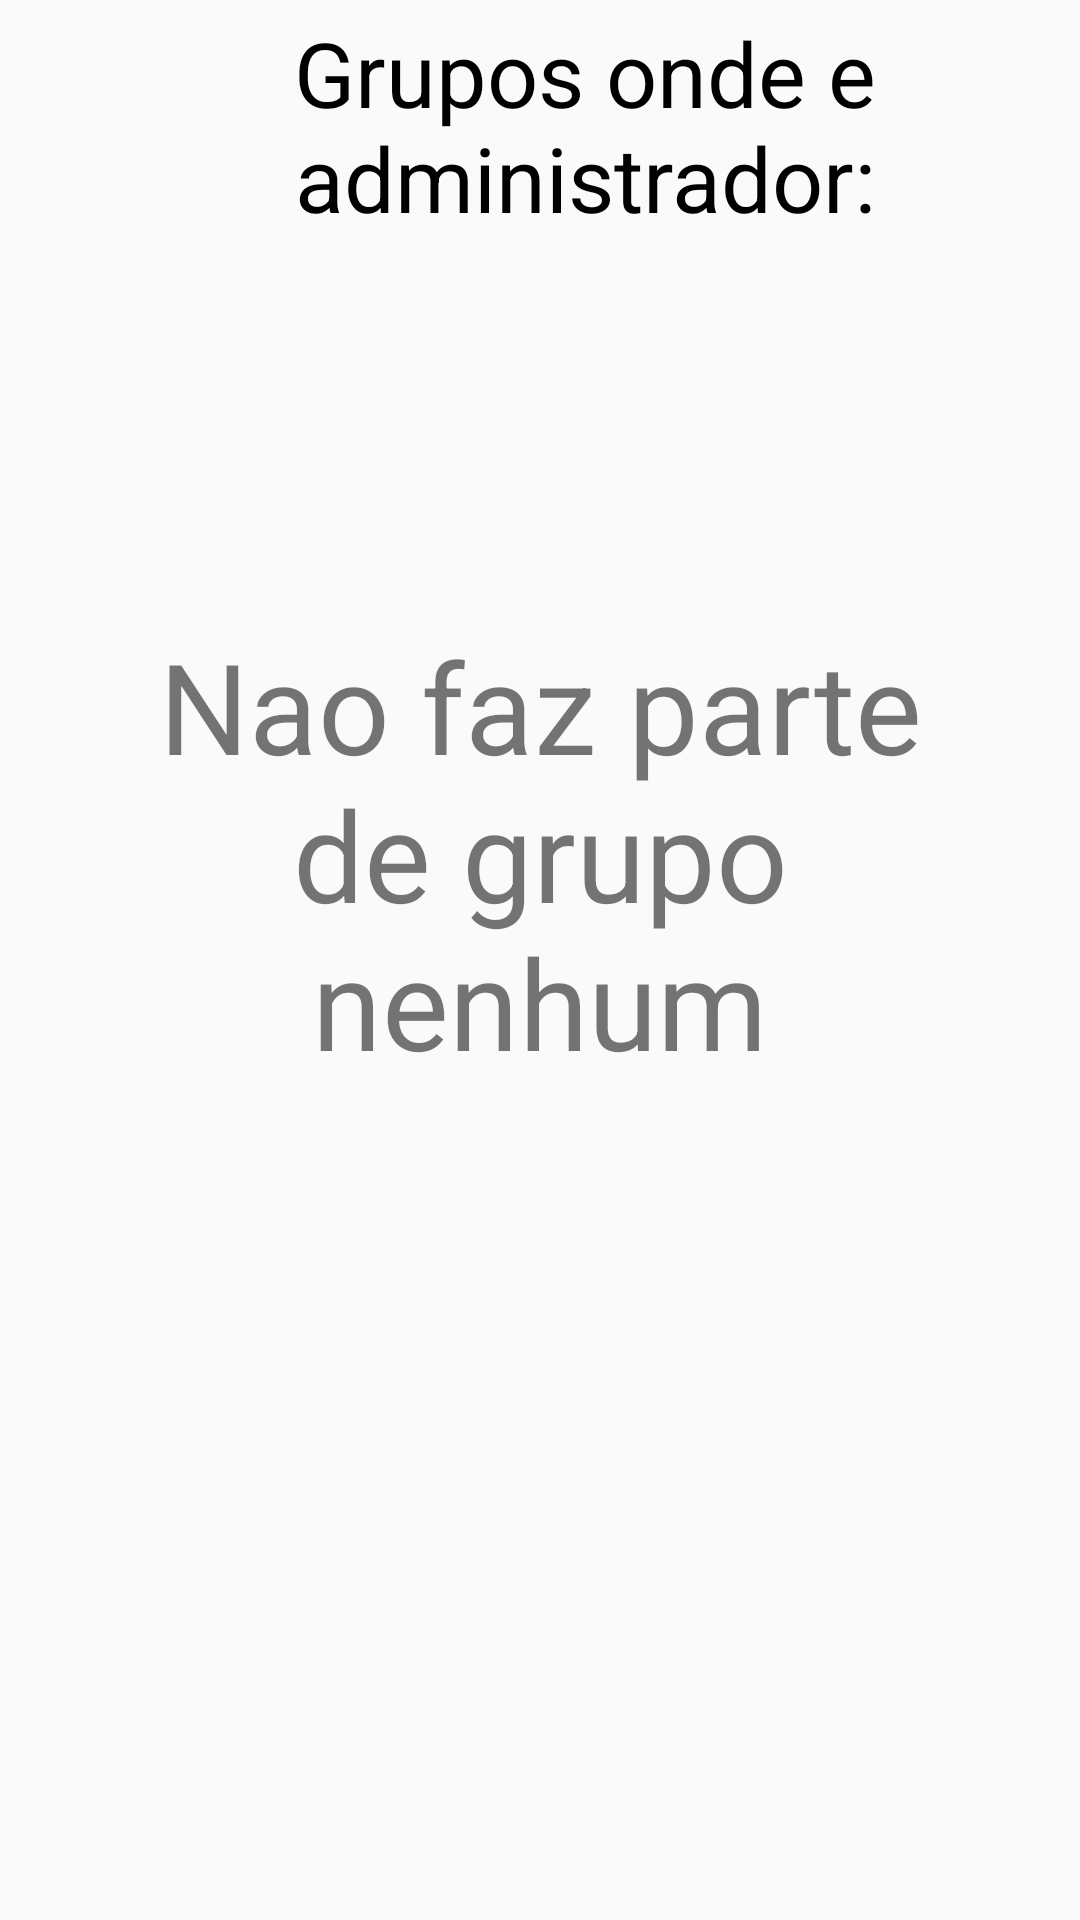

Write the Android layout XML for this screen, with the resource values it uses.
<!-- AndroidManifest.xml: application theme AppTheme -->
<!-- res/layout/activity_org.xml -->
<?xml version="1.0" encoding="utf-8"?>
<androidx.constraintlayout.widget.ConstraintLayout xmlns:android="http://schemas.android.com/apk/res/android"
    xmlns:app="http://schemas.android.com/apk/res-auto"
    xmlns:tools="http://schemas.android.com/tools"
    android:layout_width="wrap_content"
    android:layout_height="wrap_content"
    tools:context=".OrgActivity">


    <ListView
        android:id="@+id/ListView3"
        android:layout_width="395dp"
        android:layout_height="543dp"
        app:layout_constraintBottom_toBottomOf="parent"
        app:layout_constraintEnd_toEndOf="parent"
        app:layout_constraintHorizontal_bias="0.0"
        app:layout_constraintStart_toStartOf="parent"
        app:layout_constraintTop_toBottomOf="@+id/textView3"
        app:layout_constraintVertical_bias="1.0" />

    <TextView
        android:id="@+id/tNaoGrupos2"
        android:layout_width="297dp"
        android:layout_height="155dp"
        android:gravity="center"
        android:text="Nao faz parte de grupo nenhum"
        app:autoSizeTextType="uniform"
        app:layout_constraintBottom_toBottomOf="parent"
        app:layout_constraintEnd_toEndOf="parent"
        app:layout_constraintStart_toStartOf="parent"
        app:layout_constraintTop_toTopOf="parent"
        app:layout_constraintVertical_bias="0.427" />

    <TextView
        android:id="@+id/textView3"
        android:layout_width="390dp"
        android:layout_height="75dp"
        android:layout_marginTop="4dp"
        android:gravity="center"
        android:text="Grupos onde e administrador:"
        android:textColor="#000000"
        android:textSize="30sp"
        app:layout_constraintBottom_toBottomOf="parent"
        app:layout_constraintEnd_toEndOf="parent"
        app:layout_constraintHorizontal_bias="0.0"
        app:layout_constraintStart_toStartOf="parent"
        app:layout_constraintTop_toTopOf="parent"
        app:layout_constraintVertical_bias="0.0" />












</androidx.constraintlayout.widget.ConstraintLayout>
<!-- resources referenced by this layout -->
<resources>
  <style name="AppTheme" parent="Theme.AppCompat.DayNight.DarkActionBar">
          
          <item name="colorPrimary">@color/colorPrimary</item>
          <item name="colorPrimaryDark">@color/colorPrimaryDark</item>
          <item name="colorAccent">@color/colorAccent</item>
          <item name="android:forceDarkAllowed" tools:targetApi="29">true</item>
      </style>
  <!-- not gathered from this repository: default colours our renderer supplied (Android Studio template values) -->
  <color name="colorPrimary">#FF6200EE</color>
  <color name="colorPrimaryDark">#FF3700B3</color>
  <color name="colorAccent">#FF03DAC5</color>
</resources>
